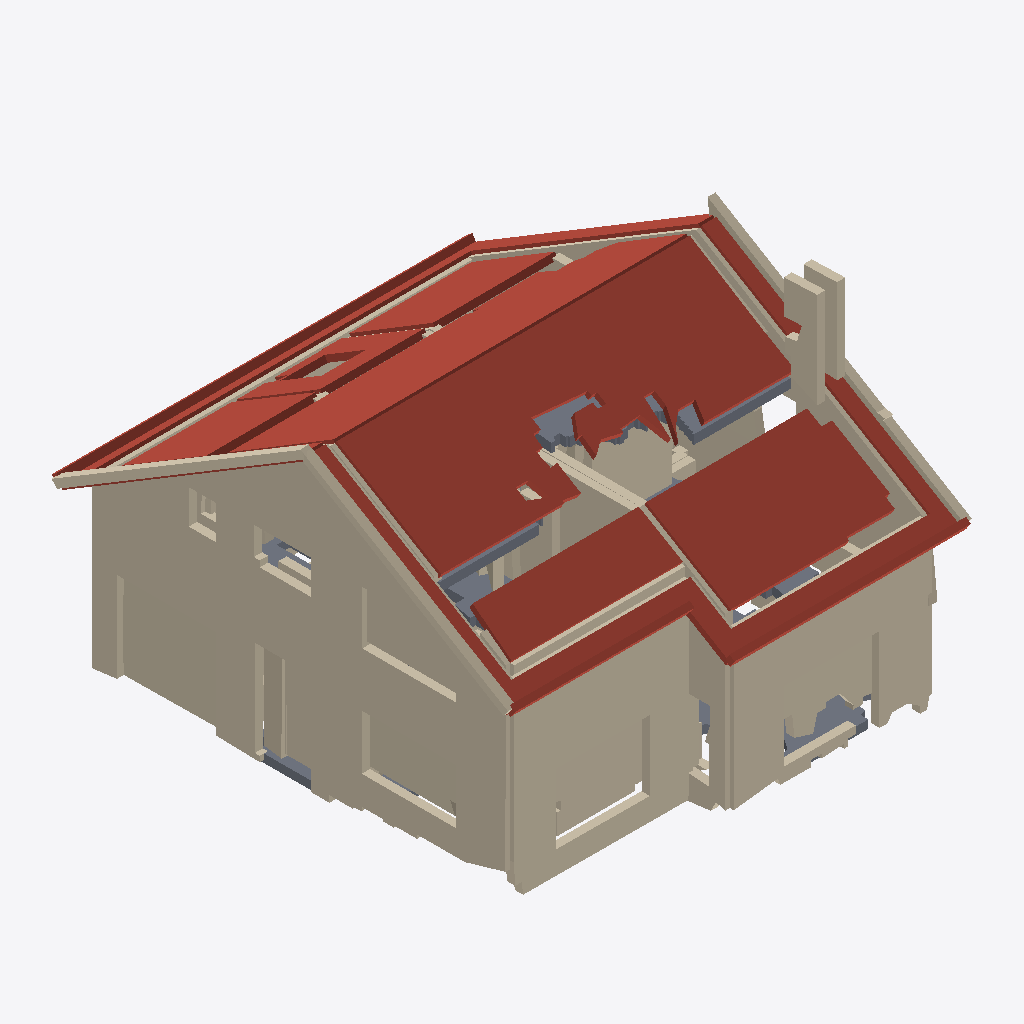
Isometric view of an IFC building model (IFC-SPF (STEP), schema IFC4, length unit metre), seen from the south-west, elements coloured by IFC class: 50 walls (beige), 12 roofs (red-brown), 3 slabs (grey).
Extent 10.3 m × 12.2 m × 8.6 m (x, y, z). Storeys (3): Gelijkvloers — voorlopig at 0.00 m; Verdieping — voorlopig at 2.80 m; Zolder — voorlopig at 5.40 m. Elements (118): 101 IfcWall, 14 IfcRoof, 3 IfcSlab.

HEADER;
FILE_DESCRIPTION(('ViewDefinition [CoordinationView]'),'2;1');
FILE_NAME('','2026-11-03T08:18:50',(''),(''),'IfcOpenShell 0.9.0post1+b5e509b','IfcOpenShell 0.9.0post1+b5e509b','');
FILE_SCHEMA(('IFC4'));
ENDSEC;
DATA;
#1=IFCPROJECT('1MBjRobp5FyeLwGSv_mIBR',$,'Izegem — volledige gescande hoogte, voorlopige modelproef',$,$,$,$,(#11),#6);
#14=IFCSITE('1OFq26R2n8hvW2M5JyZEWe',$,'Site',$,$,$,$,$,$,$,$,$,$,$);
#15=IFCBUILDING('3MaAfYxvDFaQ$SGg51CHJS',$,'Building',$,$,$,$,$,$,$,$,$);
#16=IFCBUILDINGSTOREY('02zfjQ4ZP9589Do_iJKWra',$,'Gelijkvloers — voorlopig',$,$,$,$,$,$,0.0);
#20=IFCBUILDINGSTOREY('1Nh2khztn3IQOHQIpVhPes',$,'Verdieping — voorlopig',$,$,$,$,$,$,2.8);
#21=IFCBUILDINGSTOREY('0aOSvhdAD4yvE1Ha4RBMZq',$,'Zolder — voorlopig',$,$,$,$,$,$,5.4);
#419=IFCWALL('0X64DxYaXF2PrhERz$jMZF',$,'F3-0 walls',$,$,#465,#460,$,$);
#1541=IFCROOF('2fzq2Vsvb67PbG56TbhDAh',$,'F10-0 roofs',$,$,#1595,#1590,$,$);
#1638=IFCWALL('1uHBc9s9D8ROlY4MDu9tAy',$,'F11-0 walls',$,$,#1665,#1660,$,$);
#1909=IFCROOF('0lpeZuqaT5Ku9c3zaQ7QPu',$,'F18-0 roofs',$,$,#1935,#1930,$,$);
#1708=IFCWALL('38cBcMpQf5fxZnTkQpg95C',$,'F13-0 walls',$,$,#1751,#1746,$,$);
#1835=IFCROOF('2jOzqoFP5AWQRa96IIm0VJ',$,'F16-0 roofs',$,$,#1863,#1858,$,$);
#1049=IFCROOF('3alySSzLX4pwVpZ5RP_5Hg',$,'F7-0 roofs',$,$,#1079,#1074,$,$);
#2560=IFCROOF('2jbafDNTb9nesPHuQbhbZ0',$,'F36-0 roofs',$,$,#2580,#2575,$,$);
#22=IFCWALL('0PvlPv98H0ax5Ub1Of9P_o',$,'F1-0 walls',$,$,#63,#58,$,$);
#2397=IFCWALL('3k$F0Znm52lOlJPmgdvPru',$,'F32-0 walls',$,$,#2420,#2415,$,$);
#1874=IFCROOF('3nbFRYGZr0yhSgSeLa3lVi',$,'F17-0 roofs',$,$,#1898,#1893,$,$);
#2013=IFCROOF('3f9dmiRsL1nho3jX7hCsIM',$,'F22-0 roofs',$,$,#2033,#2028,$,$);
#3508=IFCWALL('2rnaN1p9P7IPiB4Bw_7fRa',$,'F49-0 walls',$,$,#3534,#3529,$,$);
#1090=IFCSLAB('1NL2M_veXAFuzT0n5osoMJ',$,'F9-0 slabs',$,$,#1498,#1493,$,.FLOOR.);
#3614=IFCWALL('0VzOOBjTn5$ORhAshQd95S',$,'F51-0 walls',$,$,#3643,#3638,$,$);
#2098=IFCROOF('1GOgsDDb98gw7pufA$_Jbr',$,'F25-0 roofs',$,$,#2118,#2113,$,$);
#6007=IFCWALL('19VaIkVUb4oQrP_TFno5Qw',$,'F128-0 walls',$,$,#6027,#6022,$,$);
#4288=IFCROOF('2XnLGlIHrEifYM2XzXizpY',$,'F69-0 roofs',$,$,#4308,#4303,$,$);
#2673=IFCROOF('1wyjFUUBH19AlrbZQs84wt',$,'F39-0 roofs',$,$,#2703,#2698,$,$);
#4024=IFCWALL('1z1rhFpx5A39nYpbmV_JPq',$,'F61-0 walls',$,$,#4055,#4050,$,$);
#3800=IFCWALL('1dFuj3kpXBJ9X9B0TcWKRj',$,'F56-0 walls',$,$,#3820,#3815,$,$);
#5210=IFCWALL('1NpuxMp3v0rf09jpFvDqip',$,'F100-0 walls',$,$,#5234,#5229,$,$);
#4134=IFCWALL('3TyZCyMqPFeBBXHTcVjfS1',$,'F64-0 walls',$,$,#4156,#4151,$,$);
#5277=IFCWALL('0Y91SmKo14Of975gGir__O',$,'F102-0 walls',$,$,#5303,#5298,$,$);
#5486=IFCWALL('23PD9zHv5D8w30QEUvm211',$,'F108-0 walls',$,$,#5507,#5502,$,$);
#170=IFCSLAB('0IoaShEhbBKRmJ$4_IDOe2',$,'F2-0 slabs',$,$,#308,#303,$,.FLOOR.);
#5670=IFCROOF('2Xlt$ktK143QxRz59MST2$',$,'F117-0 roofs',$,$,#5690,#5685,$,$);
#902=IFCWALL('38c73XQrj7yBc2g6Xfc6c3',$,'F6-0 walls',$,$,#940,#935,$,$);
#3171=IFCWALL('2Vj$II2X57Zuc71hRxs_K9',$,'F45-0 walls',$,$,#3208,#3203,$,$);
#638=IFCSLAB('1OVQUoAQ1DARBfCOqjVvX5',$,'F5-0 slabs',$,$,#826,#821,$,.FLOOR.);
#4998=IFCWALL('0XMzTmzjP1HhhIWi1CCToQ',$,'F94-0 walls',$,$,#5019,#5014,$,$);
#3748=IFCWALL('2TeaZotO13wwv29D5NGQxW',$,'F55-0 walls',$,$,#3789,#3784,$,$);
#2044=IFCWALL('1ZEZVDq213O8FA5fCKrUVh',$,'F24-0 walls',$,$,#2087,#2082,$,$);
#4386=IFCWALL('19kfcHJDDBFePEgKGtr6RK',$,'F72-0 walls',$,$,#4406,#4401,$,$);
#5080=IFCWALL('0awjpJ3Qf03gu0yaLmMLZ6',$,'F96-0 walls',$,$,#5100,#5095,$,$);
#6137=IFCROOF('2tAHXxX3jDqAWCYM$bSFzr',$,'F139-0 roofs',$,$,#6157,#6152,$,$);
#6038=IFCWALL('0gySD1GA1CZxzohMW0FD2v',$,'F131-0 walls',$,$,#6058,#6053,$,$);
#4355=IFCWALL('3MLA2OYln0H9jJj13F8qvX',$,'F71-0 walls',$,$,#4375,#4370,$,$);
#5245=IFCWALL('34qSQMJwLBiPROmbfHkJxA',$,'F101-0 walls',$,$,#5266,#5261,$,$);
#3014=IFCWALL('0hH2Ic6YH5ZPRV0lF$qoAt',$,'F43-0 walls',$,$,#3043,#3038,$,$);
#5975=IFCWALL('1tVM5yiJL3MgFplMGy19Cq',$,'F127-0 walls',$,$,#5996,#5991,$,$);
#2479=IFCWALL('1_7l1Q1lDDwPpRuXFq4xeQ',$,'F34-0 walls',$,$,#2509,#2504,$,$);
#3283=IFCWALL('1Mjj19g6D7ruBvoYzM4NFs',$,'F46-0 walls',$,$,#3321,#3316,$,$);
#5384=IFCWALL('2hMD8za5H17eEOwM0j1Uki',$,'F105-0 walls',$,$,#5404,#5399,$,$);
#5142=IFCWALL('23DeUryc54iBl3JoIuj13R',$,'F98-0 walls',$,$,#5166,#5161,$,$);
#5351=IFCWALL('2j6dYhlVbD8RbeminGwzxG',$,'F104-0 walls',$,$,#5373,#5368,$,$);
#2223=IFCWALL('2GkJVcRnn1$fvgVdNEUSXi',$,'F29-0 walls',$,$,#2259,#2254,$,$);
#4918=IFCWALL('2LlXxXJnb0aB$XSzyTF6O7',$,'F91-0 walls',$,$,#4952,#4947,$,$);
#3702=IFCWALL('12jFz6_2D4VRUpfaHqXdKk',$,'F53-0 walls',$,$,#3737,#3732,$,$);
#3904=IFCWALL('08LWzNbFzD9uTXjw6GFJo3',$,'F59-0 walls',$,$,#3939,#3934,$,$);
#5624=IFCWALL('2EFpnmyHf7cOvdlYROq9wR',$,'F116-0 walls',$,$,#5659,#5654,$,$);
#4319=IFCWALL('19g_f6kUL6APWYRsqcoVJ9',$,'F70-0 walls',$,$,#4344,#4339,$,$);
#4210=IFCWALL('2hNYKQACnBEPKvHnQQE$N9',$,'F66-0 walls',$,$,#4230,#4225,$,$);
#4679=IFCWALL('0FlZ5BmqT6vgG5PsyjtJZN',$,'F83-0 walls',$,$,#4705,#4700,$,$);
#6396=IFCWALL('1wfwLB$dbEUvzj$9aj5lsO',$,'JOIN-007 aansluiting — AANGENOMEN',$,$,#6423,#6413,$,$);
#6102=IFCWALL('3w$b_de2r6MwkPS9svGR5g',$,'F138-0 walls',$,$,#6126,#6121,$,$);
#2310=IFCWALL('1FTICe5ED9MOEvmkpaZP6q',$,'F31-0 walls',$,$,#2354,#2349,$,$);
#2746=IFCWALL('1pHc6xlT9AqA3XO75PfCLd',$,'F40-0 walls',$,$,#2789,#2784,$,$);
#4566=IFCWALL('0UWoiId7T9IeYPlv1VsqsI',$,'F80-0 walls',$,$,#4594,#4589,$,$);
#4780=IFCWALL('29jY67yuD8UgNChNa6F9VX',$,'F86-0 walls',$,$,#4800,#4795,$,$);
#2520=IFCWALL('2xbMqq7gb9zfEDUbTi3pGF',$,'F35-0 walls',$,$,#2549,#2544,$,$);
#1762=IFCWALL('3AcxN2pl93vhzGNaBKO1AU',$,'F14-0 walls',$,$,#1824,#1819,$,$);
#3364=IFCWALL('1rA$VvChzAKuPNFvhsRT8$',$,'F47-0 walls',$,$,#3414,#3409,$,$);
#4747=IFCWALL('28XHr2qTb47RHbQqMJLlsT',$,'F85-0 walls',$,$,#4769,#4764,$,$);
#5415=IFCWALL('1Mjfum64L82B4nNacd_7qs',$,'F106-0 walls',$,$,#5441,#5436,$,$);
ENDSEC;
